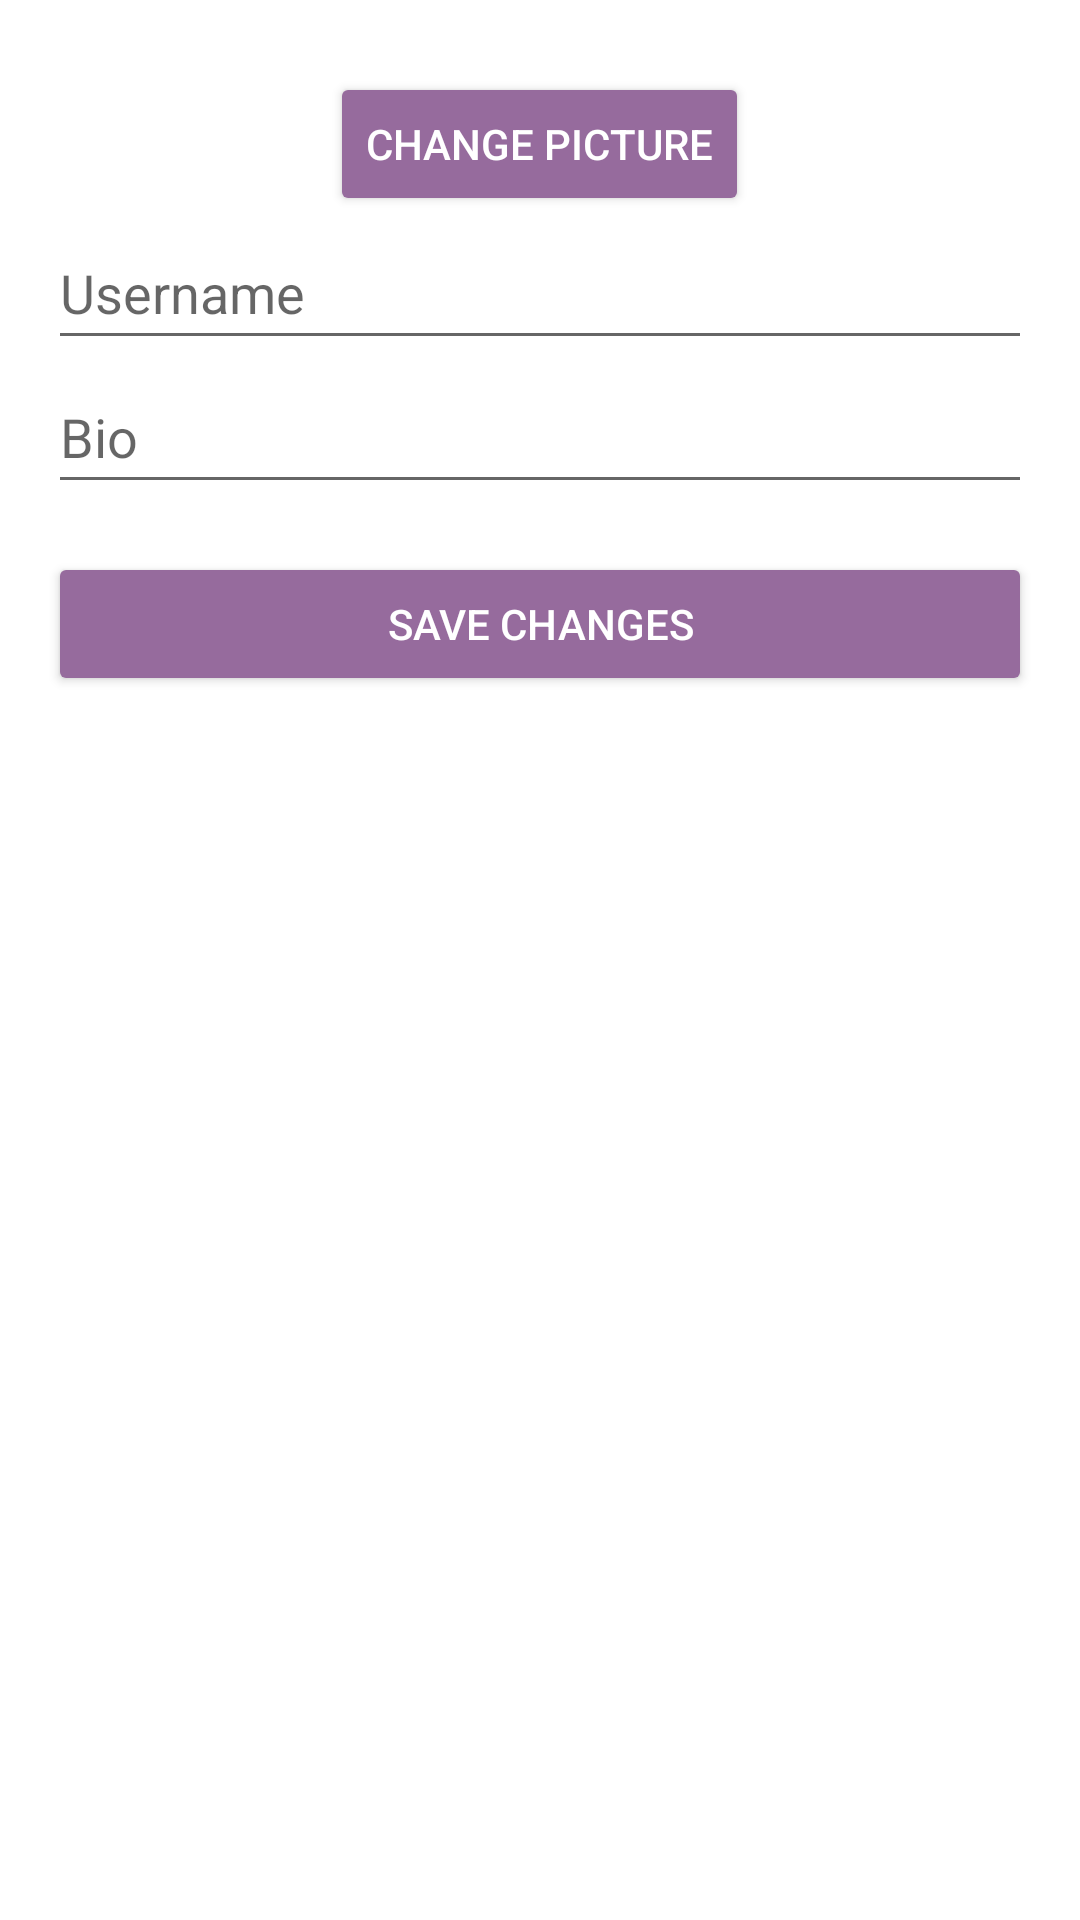

The Android layout XML behind this screen, and the referenced resources:
<!-- AndroidManifest.xml: activity theme Theme.AppCompat.Light.NoActionBar -->
<!-- res/layout/activity_edit_profile.xml -->
<?xml version="1.0" encoding="utf-8"?>
<ScrollView xmlns:android="http://schemas.android.com/apk/res/android"
    android:layout_width="match_parent"
    android:layout_height="match_parent"
    android:padding="16dp"
    android:background="@color/white">


    <LinearLayout
        android:layout_width="match_parent"
        android:layout_height="wrap_content"
        android:orientation="vertical">


        <Button
            android:id="@+id/btn_change_picture"
            android:layout_width="wrap_content"
            android:layout_height="wrap_content"
            android:layout_gravity="center"
            android:layout_marginTop="8dp"
            android:text="Change Picture"
            android:backgroundTint="@color/colorPrimary"
            android:textColor="@android:color/white"/>

        
        <EditText
            android:id="@+id/et_username"
            android:layout_width="match_parent"
            android:layout_height="48dp"
            android:hint="Username" />

        
        <EditText
            android:id="@+id/et_bio"
            android:layout_width="match_parent"
            android:layout_height="48dp"
            android:hint="Bio"
            android:inputType="textMultiLine" />

        
        <Button
            android:id="@+id/btn_save_changes"
            android:layout_width="match_parent"
            android:layout_height="wrap_content"
            android:layout_marginTop="16dp"
            android:text="Save Changes"
            android:backgroundTint="@color/colorPrimary"
            android:textColor="@android:color/white"/>
    </LinearLayout>
</ScrollView>
<!-- resources referenced by this layout -->
<resources>
  <color name="colorPrimary">#966B9D</color>
  <color name="white">#FFFFFFFF</color>
</resources>
